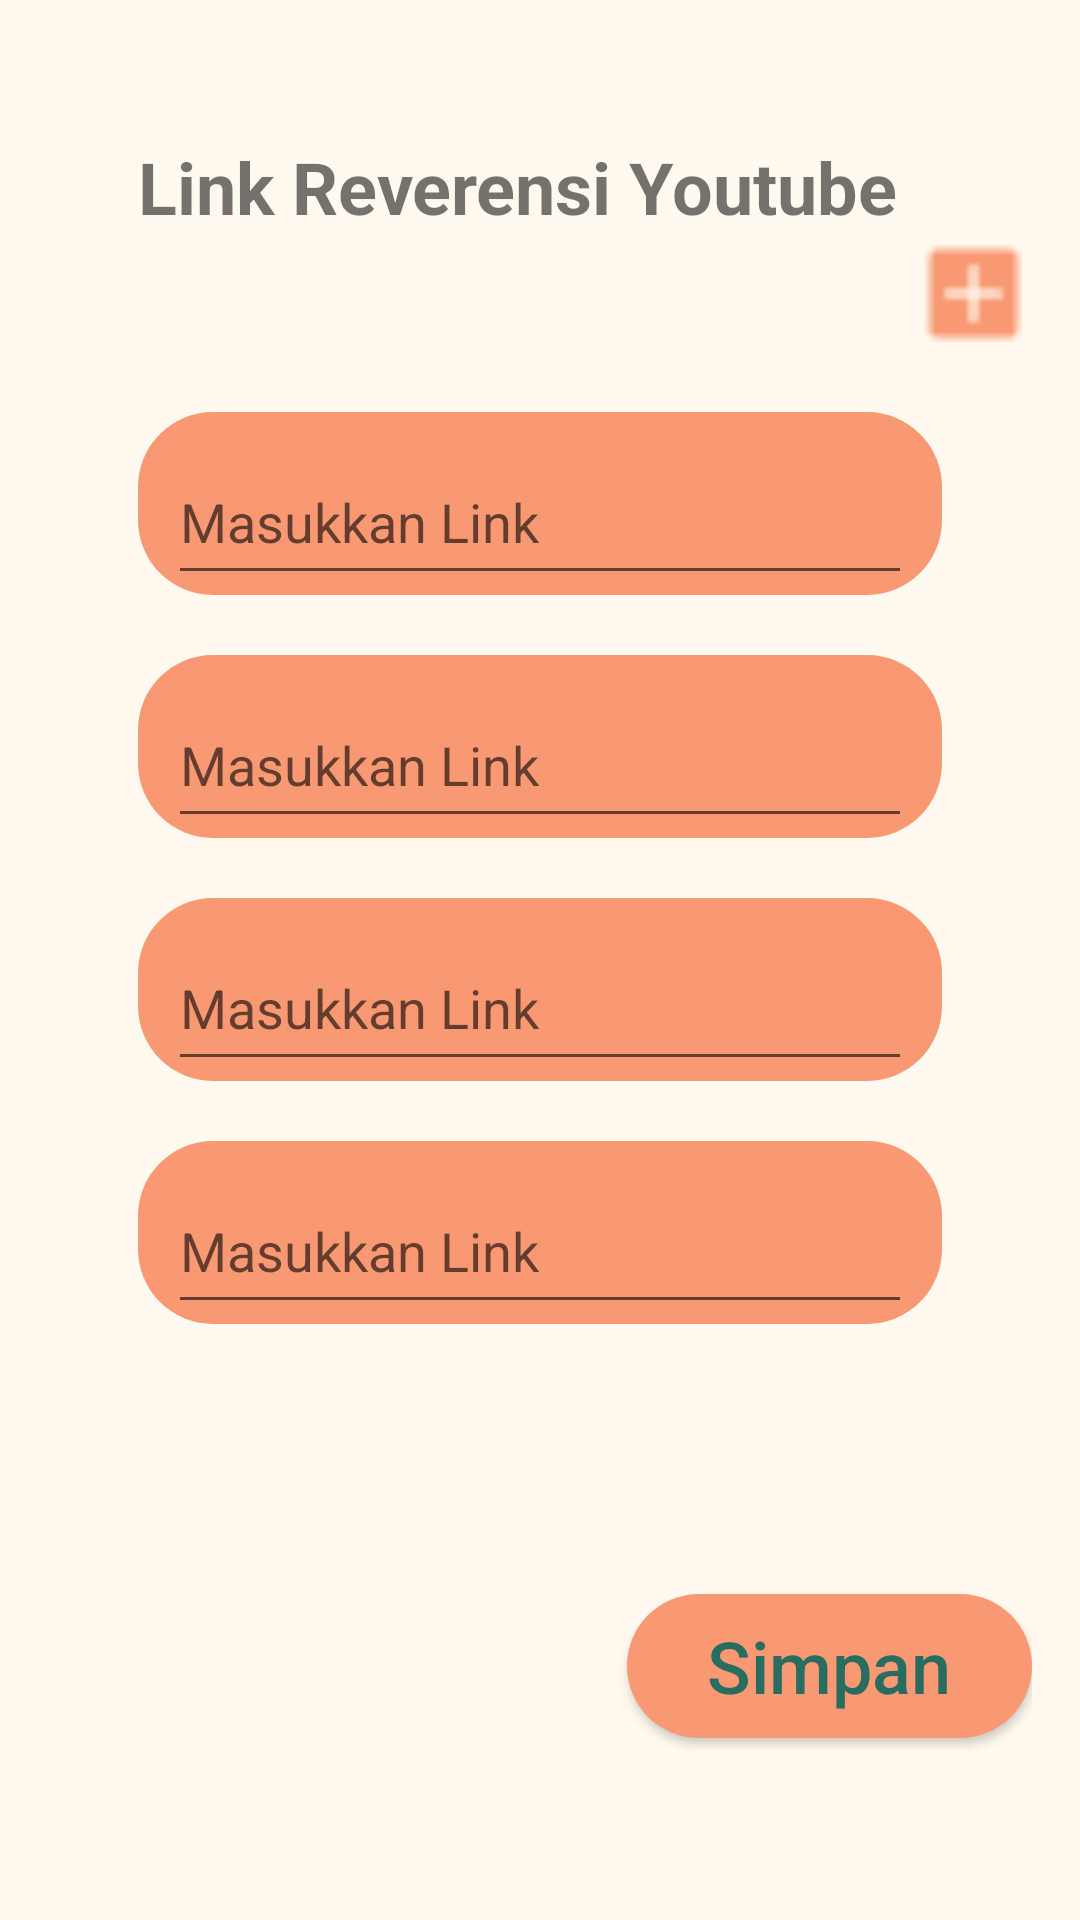

Produce the Android XML layout that renders to this screen, including the resource entries it uses.
<!-- AndroidManifest.xml: application theme Theme.Trackfit -->
<!-- res/layout/activity_link_yt.xml -->
<?xml version="1.0" encoding="utf-8"?>
<RelativeLayout xmlns:android="http://schemas.android.com/apk/res/android"
    xmlns:app="http://schemas.android.com/apk/res-auto"
    xmlns:tools="http://schemas.android.com/tools"
    android:layout_width="match_parent"
    android:padding="16dp"
    android:background="#FFF9EF"
    android:layout_height="match_parent"
    tools:context=".LinkYT">


    <TextView
        android:id="@+id/textView15"
        android:layout_width="wrap_content"
        android:layout_height="wrap_content"
        android:textStyle="bold"
        android:textSize="24dp"
        android:layout_marginTop="30dp"
        android:layout_marginLeft="30dp"
        android:text="Link Reverensi Youtube" />


    <ImageView
        android:id="@+id/imageView14"
        android:layout_width="39dp"
        android:layout_height="39dp"
        android:layout_below="@id/textView15"
        android:layout_alignParentRight="true"
        android:src="@drawable/plus"
        />


    <com.google.android.material.textfield.TextInputLayout
        android:layout_width="match_parent"
        android:layout_height="wrap_content"
        android:id="@+id/link"
        android:layout_marginTop="20dp"
        android:paddingStart="10dp"
        android:paddingEnd="10dp"
        android:layout_marginLeft="30dp"
        android:layout_marginRight="30dp"
        android:layout_below="@id/imageView14"
        android:background="@drawable/buttonlengkungsecond">

        <com.google.android.material.textfield.TextInputEditText
            android:id="@+id/linknya"
            android:layout_width="match_parent"
            android:layout_height="50dp"
            android:hint="Masukkan Link"
            android:textColorHint="@color/black"
            android:inputType="textUri" />

    </com.google.android.material.textfield.TextInputLayout>
    <com.google.android.material.textfield.TextInputLayout
        android:layout_width="match_parent"
        android:layout_height="wrap_content"
        android:id="@+id/link1"
        android:paddingStart="10dp"
        android:paddingEnd="10dp"
        android:layout_marginTop="20dp"
        android:layout_marginLeft="30dp"
        android:layout_marginRight="30dp"
        android:layout_below="@id/link"
        android:background="@drawable/buttonlengkungsecond">

        <com.google.android.material.textfield.TextInputEditText
            android:id="@+id/linknya1"
            android:layout_width="match_parent"
            android:layout_height="50dp"
            android:hint="Masukkan Link"
            android:textColorHint="@color/black"
            android:inputType="textUri" />

    </com.google.android.material.textfield.TextInputLayout>
    <com.google.android.material.textfield.TextInputLayout
        android:layout_width="match_parent"
        android:layout_height="wrap_content"
        android:id="@+id/link2"
        android:paddingStart="10dp"
        android:paddingEnd="10dp"
        android:layout_marginTop="20dp"
        android:layout_marginLeft="30dp"
        android:layout_marginRight="30dp"
        android:layout_below="@id/link1"
        android:background="@drawable/buttonlengkungsecond">

        <com.google.android.material.textfield.TextInputEditText
            android:id="@+id/linknya2"
            android:layout_width="match_parent"
            android:layout_height="50dp"
            android:hint="Masukkan Link"
            android:textColorHint="@color/black"
            android:inputType="textUri" />

    </com.google.android.material.textfield.TextInputLayout>
    <com.google.android.material.textfield.TextInputLayout
        android:layout_width="match_parent"
        android:layout_height="wrap_content"
        android:id="@+id/link3"
        android:paddingStart="10dp"
        android:paddingEnd="10dp"
        android:layout_marginLeft="30dp"
        android:layout_marginTop="20dp"
        android:layout_marginRight="30dp"
        android:layout_below="@id/link2"
        android:background="@drawable/buttonlengkungsecond">

        <com.google.android.material.textfield.TextInputEditText
            android:id="@+id/linknya3"
            android:layout_width="match_parent"
            android:layout_height="50dp"
            android:hint="Masukkan Link"
            android:textColorHint="@color/black"
            android:inputType="textUri" />

    </com.google.android.material.textfield.TextInputLayout>

    <Button
        android:id="@+id/button2"
        android:layout_width="135dp"
        android:textAllCaps="false"
        android:background="@drawable/buttonlengkungsecond"
        android:textSize="24dp"
        android:layout_alignParentRight="true"
        android:layout_below="@id/link3"
        android:layout_marginTop="90dp"
        android:textColor="#296D60"
        android:layout_height="wrap_content"
        android:text="Simpan" />


</RelativeLayout>
<!-- resources referenced by this layout -->
<resources>
  <color name="black">#FF000000</color>
  <!-- drawable buttonlengkungsecond (drawable) -->
  <?xml version="1.0" encoding="utf-8"?>
  <shape xmlns:android="http://schemas.android.com/apk/res/android" android:shape="rectangle">
      <solid android:color="@color/secondary"/>
      <corners android:radius="25dp"/>
  
  </shape>
  <!-- drawable plus: png bitmap (drawable, 316 bytes) -->
  <style name="Theme.Trackfit" parent="Theme.AppCompat.Light.NoActionBar">
          
          <item name="colorPrimary">@color/purple_500</item>
          <item name="colorPrimaryVariant">@color/purple_700</item>
          <item name="colorOnPrimary">@color/white</item>
          
          <item name="colorSecondary">@color/teal_200</item>
          <item name="colorSecondaryVariant">@color/teal_700</item>
          <item name="colorOnSecondary">@color/black</item>
          
          <item name="android:statusBarColor">?attr/colorPrimaryVariant</item>
          
      </style>
  <color name="secondary">#F99973</color>
  <color name="purple_500">#FF6200EE</color>
  <color name="purple_700">#FF3700B3</color>
  <color name="white">#FFFFFFFF</color>
  <color name="teal_200">#FF03DAC5</color>
  <color name="teal_700">#FF018786</color>
</resources>
